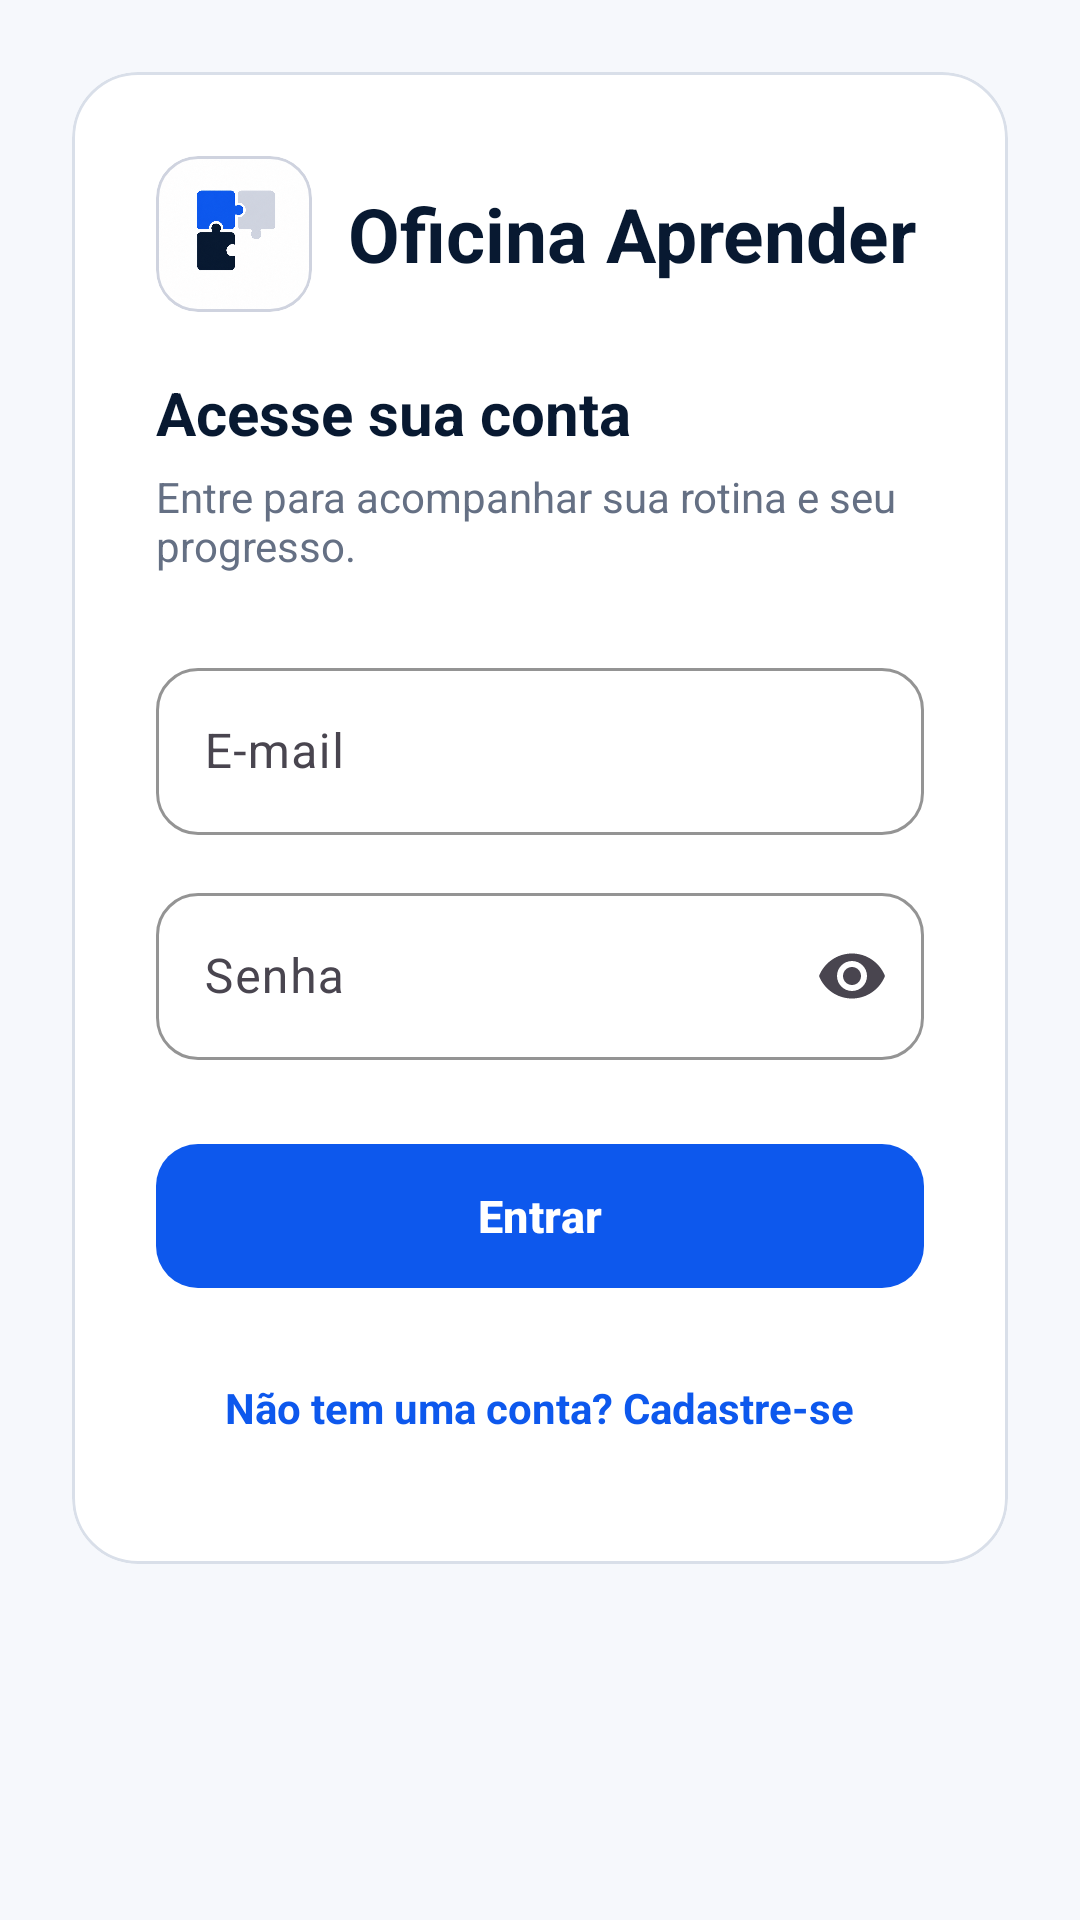

Write the Android layout XML for this screen, with the resource values it uses.
<!-- AndroidManifest.xml: application theme Theme.TCC -->
<!-- res/layout/activity_main.xml -->
<?xml version="1.0" encoding="utf-8"?>
<ScrollView xmlns:android="http://schemas.android.com/apk/res/android"
    xmlns:app="http://schemas.android.com/apk/res-auto"
    android:layout_width="match_parent"
    android:layout_height="match_parent"
    android:background="@color/background_light"
    android:fillViewport="true">

    <LinearLayout
        android:layout_width="match_parent"
        android:layout_height="wrap_content"
        android:layout_gravity="center"
        android:orientation="vertical"
        android:padding="24dp">

        <com.google.android.material.card.MaterialCardView
            android:layout_width="match_parent"
            android:layout_height="wrap_content"
            app:cardBackgroundColor="@color/surface"
            app:cardCornerRadius="22dp"
            app:cardElevation="0dp"
            app:strokeColor="@color/border_color"
            app:strokeWidth="1dp">

            <LinearLayout
                android:layout_width="match_parent"
                android:layout_height="wrap_content"
                android:orientation="vertical"
                android:padding="28dp">

                <LinearLayout
                    android:layout_width="match_parent"
                    android:layout_height="wrap_content"
                    android:gravity="center_vertical"
                    android:orientation="horizontal">

                    <com.google.android.material.card.MaterialCardView
                        android:layout_width="52dp"
                        android:layout_height="52dp"
                        app:cardBackgroundColor="@color/white"
                        app:cardCornerRadius="14dp"
                        app:cardElevation="0dp"
                        app:strokeColor="@color/brand_gray"
                        app:strokeWidth="1dp">

                        <ImageView
                            android:layout_width="match_parent"
                            android:layout_height="match_parent"
                            android:contentDescription="@string/logo_descricao"
                            android:scaleType="fitCenter"
                            android:src="@drawable/logo_oficinaaprender" />
                    </com.google.android.material.card.MaterialCardView>

                    <TextView
                        android:layout_width="wrap_content"
                        android:layout_height="wrap_content"
                        android:layout_marginStart="12dp"
                        android:text="@string/app_name"
                        android:textColor="@color/text_primary"
                        android:textSize="25sp"
                        android:textStyle="bold" />
                </LinearLayout>

                <TextView
                    android:layout_width="match_parent"
                    android:layout_height="wrap_content"
                    android:layout_marginTop="20dp"
                    android:text="@string/acesse_sua_conta"
                    android:textColor="@color/text_primary"
                    android:textSize="20sp"
                    android:textStyle="bold" />

                <TextView
                    android:layout_width="match_parent"
                    android:layout_height="wrap_content"
                    android:layout_marginTop="5dp"
                    android:text="@string/login_subtitulo"
                    android:textColor="@color/text_secondary"
                    android:textSize="14sp" />

                <com.google.android.material.textfield.TextInputLayout
                    style="@style/Widget.Material3.TextInputLayout.OutlinedBox"
                    android:layout_width="match_parent"
                    android:layout_height="wrap_content"
                    android:layout_marginTop="26dp"
                    android:hint="@string/email"
                    app:boxBackgroundColor="@color/surface"
                    app:boxCornerRadiusBottomEnd="14dp"
                    app:boxCornerRadiusBottomStart="14dp"
                    app:boxCornerRadiusTopEnd="14dp"
                    app:boxCornerRadiusTopStart="14dp"
                    app:boxStrokeColor="@color/primary_blue">

                    <com.google.android.material.textfield.TextInputEditText
                        android:id="@+id/etEmail"
                        android:layout_width="match_parent"
                        android:layout_height="wrap_content"
                        android:inputType="textEmailAddress"
                        android:maxLines="1"
                        android:textColor="@color/text_primary" />
                </com.google.android.material.textfield.TextInputLayout>

                <com.google.android.material.textfield.TextInputLayout
                    style="@style/Widget.Material3.TextInputLayout.OutlinedBox"
                    android:layout_width="match_parent"
                    android:layout_height="wrap_content"
                    android:layout_marginTop="14dp"
                    android:hint="@string/senha"
                    app:boxBackgroundColor="@color/surface"
                    app:boxCornerRadiusBottomEnd="14dp"
                    app:boxCornerRadiusBottomStart="14dp"
                    app:boxCornerRadiusTopEnd="14dp"
                    app:boxCornerRadiusTopStart="14dp"
                    app:boxStrokeColor="@color/primary_blue"
                    app:endIconMode="password_toggle">

                    <com.google.android.material.textfield.TextInputEditText
                        android:id="@+id/etPassword"
                        android:layout_width="match_parent"
                        android:layout_height="wrap_content"
                        android:inputType="textPassword"
                        android:maxLines="1"
                        android:textColor="@color/text_primary" />
                </com.google.android.material.textfield.TextInputLayout>

                <com.google.android.material.button.MaterialButton
                    android:id="@+id/btnLogin"
                    android:layout_width="match_parent"
                    android:layout_height="56dp"
                    android:layout_marginTop="24dp"
                    android:text="@string/entrar"
                    android:textAllCaps="false"
                    android:textColor="@color/on_primary"
                    android:textSize="15sp"
                    android:textStyle="bold"
                    app:backgroundTint="@color/primary_blue"
                    app:cornerRadius="14dp" />

                <TextView
                    android:id="@+id/tvCadastrar"
                    android:layout_width="wrap_content"
                    android:layout_height="48dp"
                    android:layout_gravity="center_horizontal"
                    android:layout_marginTop="12dp"
                    android:clickable="true"
                    android:focusable="true"
                    android:gravity="center"
                    android:paddingStart="10dp"
                    android:paddingEnd="10dp"
                    android:text="@string/cadastre_se"
                    android:textColor="@color/primary_blue"
                    android:textSize="14sp"
                    android:textStyle="bold" />
            </LinearLayout>
        </com.google.android.material.card.MaterialCardView>
    </LinearLayout>
</ScrollView>
<!-- resources referenced by this layout -->
<resources>
  <color name="background_light">#F6F8FC</color>
  <color name="border_color">#D9DFE9</color>
  <color name="brand_gray">#CFD3DF</color>
  <color name="on_primary">#FFFFFFFF</color>
  <color name="primary_blue">#0D58ED</color>
  <color name="surface">#FFFFFFFF</color>
  <color name="text_primary">#081931</color>
  <color name="text_secondary">#657084</color>
  <color name="white">#FFFFFFFF</color>
  <!-- drawable logo_oficinaaprender: png bitmap (drawable, 740428 bytes) -->
  <string name="acesse_sua_conta">Acesse sua conta</string>
  <string name="app_name">Oficina Aprender</string>
  <string name="cadastre_se">Não tem uma conta? Cadastre-se</string>
  <string name="email">E-mail</string>
  <string name="entrar">Entrar</string>
  <string name="login_subtitulo">Entre para acompanhar sua rotina e seu progresso.</string>
  <string name="logo_descricao">Logo Oficina Aprender</string>
  <string name="senha">Senha</string>
  <style name="Theme.TCC" parent="Base.Theme.TCC" />
  <style name="Base.Theme.TCC" parent="Theme.Material3.DayNight.NoActionBar">
          <item name="colorPrimary">@color/primary_blue</item>
          <item name="colorOnPrimary">@color/on_primary</item>
          <item name="colorPrimaryContainer">@color/primary_container</item>
          <item name="colorOnPrimaryContainer">@color/text_primary</item>
  
          <item name="colorSecondary">@color/primary_blue</item>
          <item name="colorOnSecondary">@color/on_primary</item>
  
          <item name="colorSurface">@color/surface</item>
          <item name="colorOnSurface">@color/text_primary</item>
          <item name="colorOutline">@color/border_color</item>
  
          <item name="android:windowBackground">@color/background_light</item>
          <item name="android:colorAccent">@color/primary_blue</item>
          <item name="android:textColorPrimary">@color/text_primary</item>
          <item name="android:textColorSecondary">@color/text_secondary</item>
  
          <item name="android:statusBarColor">@color/background_light</item>
          <item name="android:navigationBarColor">@color/background_light</item>
          <item name="android:windowLightStatusBar">true</item>
      </style>
  <color name="primary_container">#E8EFFF</color>
</resources>
